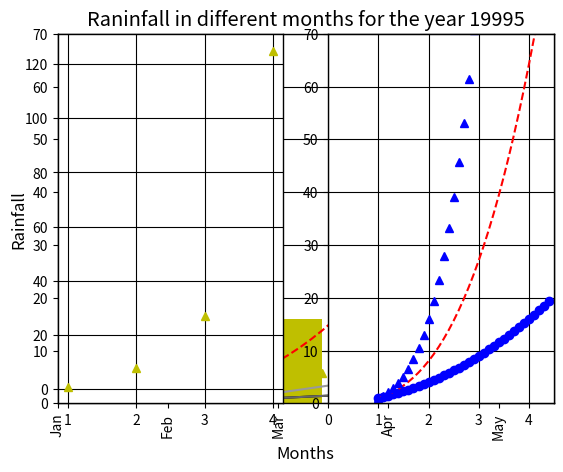

Write the Python code that produced this figure.
# -*- coding: utf-8 -*-
"""
Created on Wed Oct 30 01:28:21 2019

@author: rubag
"""
''' Matplotlib library '''

import matplotlib.pyplot as plt

''' 1) 
        Plotting Line Charts '''        

from matplotlib import style
style.use('ggplot') # To import special looking charts
print(style.available) # Prints all available graph styles
style.use('grayscale')

plt.plot(range(10), [2, 4.5, 1, 2, 3.5, 2, 1, 2, 3, 2])
plt.title("Line Chart")
plt.xlabel('X-Axis')
plt.ylabel('Y-Axis')

# Plotting Multiple charts in a single plot
plt.plot(range(10), [2, 4.5, 1, 2, 3.5, 2, 1, 2, 3, 2], label='jim') # graph 1 with legends
plt.plot(range(10), [3, 4, 2, 5, 2, 4, 2.5, 4, 3.5, 3], label='tom') # graph 2 with legends
plt.title("Line Chart")
plt.xlabel('X-Axis')
plt.ylabel('Y-Axis')
plt.legend() # To show legends

''' 2) 
        Plotting Bar Charts '''        

plt.bar(range(10), [2, 4.5, 1, 2, 3.5, 2, 1, 2, 3, 2], label='jim', color='m', align='center', alpha=0.5)
# Aplha to make the bars translucent
plt.bar(range(10), [3, 4, 2, 5, 2, 4, 2.5, 4, 3.5, 3], label='tom', color='g', align='center', alpha=0.5)
plt.title("Line Chart")
plt.xlabel('X-Axis')
plt.ylabel('Y-Axis')
plt.legend()
plt.grid(True)

rainfall = [17, 9, 16, 3, 21, 7, 8, 4, 6, 21, 4, 1]
months = ['Jan', 'Feb', 'Mar', 'Apr', 'May', 'Jun', 
          'Jul', 'Aug', 'Sep', 'Oct', 'Nov', 'Dec']
plt.bar(months, rainfall, align='center', color='y') 
plt.xticks(months,rotation='vertical')
plt.xlabel('Months')
plt.ylabel('Rainfall')
plt.title('Raninfall in different months for the year 19995')
plt.grid(True)
plt.savefig('Bar_graph.png', bbox_inches='tight')
# Saving the graph 'bbox_inches='tight'' removes the extra white spaces

plt.plot([1, 2, 3, 4], [1, 8, 27, 64], 'bo') # Blue circle marker
plt.axis([0, 4.5, 0, 70]) # xmin, xmax, ymin, ymax

import numpy as np
a = np.arange(1, 4.5, 0.1)
plt.plot(a, a**2, 'y^') # Yellow triangle marker
plt.plot(a, a**3, 'r--') # Red dashed marker

plt.subplot(121) # 1 row, 2 col, chart 1 --OR-- plt.subplot(121)
plt.plot([1, 2, 3, 4], [1, 8, 27, 125], 'y^')
plt.subplot(122) # 1 row, 2 col, chart 2
plt.plot(a, a**2, 'bo', a, a**3, 'r--', a, a**4, 'b^')
plt.axis([0, 4.5, 0, 70]) 

